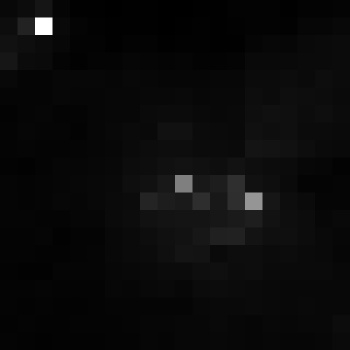

The table this chart was drawn from, first rows:
, xmin, ymin, lat, lon, area, perimeter, max_nanowatts, min_nanowatts, moonlight_illumination, clear_sky_confidence, mean_nanowatts
0, 271, 2694, -0.6014, -0.6014, 1.0, 0.0, 20.91, 0.5311, 11.81, 0.0, 2.037
